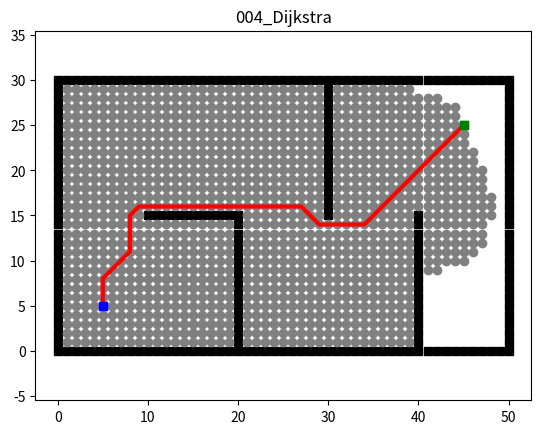

Generate this figure with matplotlib:
"""
Dijkstra 2D
@author: huiming zhou
"""

import math
import os
import sys
import time
import logging
import matplotlib.pyplot as plt
from PIL import Image
import numpy as np
import heapq


class Env:
    """Environment class for 2D grid world"""
    def __init__(self):
        self.x_range = 51  # size of background
        self.y_range = 31
        self.motions = [(-1, 0), (-1, 1), (0, 1), (1, 1),
                        (1, 0), (1, -1), (0, -1), (-1, -1)]
        self.obs = self.obs_map()

    def update_obs(self, obs):
        self.obs = obs

    def obs_map(self):
        """
        Initialize obstacles' positions
        :return: map of obstacles
        """
        x = self.x_range
        y = self.y_range
        obs = set()

        # Add boundary obstacles
        for i in range(x):
            obs.add((i, 0))
        for i in range(x):
            obs.add((i, y - 1))
        for i in range(y):
            obs.add((0, i))
        for i in range(y):
            obs.add((x - 1, i))

        # Add additional obstacles
        for i in range(10, 21):
            obs.add((i, 15))
        for i in range(15):
            obs.add((20, i))
        for i in range(15, 30):
            obs.add((30, i))
        for i in range(16):
            obs.add((40, i))

        return obs


class Plotting:
    """Plotting class for visualization"""
    
    def __init__(self, xI, xG):
        self.xI, self.xG = xI, xG
        self.env = Env()
        self.obs = self.env.obs_map()
        self.frames = []

    def update_obs(self, obs):
        self.obs = obs

    def animation(self, path, visited, name, save_gif=False):
        """Animate the search process and final path"""
        self.plot_grid(name)
        self.plot_visited(visited)
        self.plot_path(path)
        plt.show()
        if save_gif:
            self.save_animation_as_gif(name)

    def plot_grid(self, name):
        """Plot the grid with obstacles, start and goal points"""
        obs_x = [x[0] for x in self.obs]
        obs_y = [x[1] for x in self.obs]

        plt.plot(self.xI[0], self.xI[1], "bs")
        plt.plot(self.xG[0], self.xG[1], "gs")
        plt.plot(obs_x, obs_y, "sk")
        plt.title(name)
        plt.axis("equal")

        # Capture the initial grid frame
        self.capture_frame()

    def plot_visited(self, visited, cl='gray'):
        """Plot visited nodes during search"""
        if self.xI in visited:
            visited.remove(self.xI)
        if self.xG in visited:
            visited.remove(self.xG)

        count = 0
        for x in visited:
            count += 1
            plt.plot(x[0], x[1], color=cl, marker='o')
            plt.gcf().canvas.mpl_connect('key_release_event',
                                         lambda event: [exit(0) if event.key == 'escape' else None])

            if count < len(visited) / 3:
                length = 20
            elif count < len(visited) * 2 / 3:
                length = 30
            else:
                length = 50

            if count % length == 0:
                plt.pause(0.01)
                self.capture_frame()

        plt.pause(0.5)
        self.capture_frame()

    def plot_path(self, path, cl='r', flag=False):
        """Plot the final path"""
        path_x = [path[i][0] for i in range(len(path))]
        path_y = [path[i][1] for i in range(len(path))]

        if not flag:
            plt.plot(path_x, path_y, linewidth='3', color='r')
        else:
            plt.plot(path_x, path_y, linewidth='3', color=cl)

        plt.plot(self.xI[0], self.xI[1], "bs")
        plt.plot(self.xG[0], self.xG[1], "gs")

        plt.pause(0.1)
        self.capture_frame()

    def capture_frame(self):
        """Capture the current figure as a frame with correct color handling"""
        fig = plt.gcf()
        fig.canvas.draw()

        # Get the RGBA buffer from the canvas
        buf = fig.canvas.tostring_argb()
        w, h = fig.canvas.get_width_height()

        # Convert to numpy array and reshape
        data = np.frombuffer(fig.canvas.tostring_argb(), dtype=np.uint8)
        r = data[1::4]  # Red channel
        g = data[2::4]  # Green channel
        b = data[3::4]  # Blue channel
        image = np.stack([r, g, b], axis=-1).reshape(fig.canvas.get_width_height()[::-1] + (3,))

        # Add to frames
        self.frames.append(image)

    def save_animation_as_gif(self, name, fps=15):
        """Save frames as a GIF animation with proper color handling"""
        # Create directory for GIFs
        gif_dir = "gif"
        os.makedirs(gif_dir, exist_ok=True)
        gif_path = os.path.join(gif_dir, f"{name}.gif")

        print(f"Saving GIF animation to {gif_path}...")

        # Check if frames list is not empty before saving
        if self.frames:
            # Convert NumPy arrays to PIL Images, then to GIF-compatible mode (P with palette)
            frames_p = [Image.fromarray(frame).convert('P', palette=Image.ADAPTIVE, colors=256) for frame in
                        self.frames]

            # Save with proper disposal method to avoid artifacts
            frames_p[0].save(
                gif_path,
                format='GIF',
                append_images=frames_p[1:],
                save_all=True,
                duration=int(1000 / fps),
                loop=0,
                disposal=2  # Replace previous frame
            )
            print(f"GIF animation saved to {gif_path}")
        else:
            print("No frames to save!")

        # Close the figure
        plt.close()


class Dijkstra:
    """Dijkstra set the cost as the priority 
    """
    def __init__(self, s_start, s_goal, heuristic_type):
        self.s_start = s_start
        self.s_goal = s_goal

        self.env = Env()  # class Env
        self.u_set = self.env.motions  # feasible input set
        self.obs = self.env.obs  # position of obstacles

        self.OPEN = []  # priority queue / OPEN set
        self.CLOSED = []  # CLOSED set / VISITED order
        self.PARENT = dict()  # recorded parent
        self.g = dict()  # cost to come

    def searching(self):
        """
        Dijkstra Searching.
        :return: path, visited order
        """

        self.PARENT[self.s_start] = self.s_start
        self.g[self.s_start] = 0
        self.g[self.s_goal] = math.inf
        heapq.heappush(self.OPEN,
                       (0, self.s_start))

        while self.OPEN:
            _, s = heapq.heappop(self.OPEN)
            self.CLOSED.append(s)

            if s == self.s_goal:
                break

            for s_n in self.get_neighbor(s):
                new_cost = self.g[s] + self.cost(s, s_n)

                if s_n not in self.g:
                    self.g[s_n] = math.inf

                if new_cost < self.g[s_n]:  # conditions for updating Cost
                    self.g[s_n] = new_cost
                    self.PARENT[s_n] = s

                    # Dijkstra sets the cost as the priority
                    heapq.heappush(self.OPEN, (new_cost, s_n))

        return self.extract_path(self.PARENT), self.CLOSED

    def get_neighbor(self, s):
        """
        find neighbors of state s that not in obstacles.
        :param s: state
        :return: neighbors
        """
        neighbors = []
        
        for u in self.u_set:
            s_next = (s[0] + u[0], s[1] + u[1])
            
            # Check if within bounds and not in obstacles
            if (0 <= s_next[0] < self.env.x_range) and (0 <= s_next[1] < self.env.y_range) and s_next not in self.obs:
                neighbors.append(s_next)
                
        return neighbors

    def cost(self, s_start, s_goal):
        """
        Calculate Cost for this motion
        :param s_start: starting node
        :param s_goal: end node
        :return:  Cost for this motion
        :note: Cost function could be more complicate!
        """

        if self.is_collision(s_start, s_goal):
            return math.inf

        return math.hypot(s_goal[0] - s_start[0], s_goal[1] - s_start[1])

    def is_collision(self, s_start, s_end):
        """
        check if the line segment (s_start, s_end) is collision.
        :param s_start: start node
        :param s_end: end node
        :return: True: is collision / False: not collision
        """

        if s_start in self.obs or s_end in self.obs:
            return True

        if s_start[0] != s_end[0] and s_start[1] != s_end[1]:
            if s_end[0] - s_start[0] == s_start[1] - s_end[1]:
                s1 = (min(s_start[0], s_end[0]), min(s_start[1], s_end[1]))
                s2 = (max(s_start[0], s_end[0]), max(s_start[1], s_end[1]))
            else:
                s1 = (min(s_start[0], s_end[0]), max(s_start[1], s_end[1]))
                s2 = (max(s_start[0], s_end[0]), min(s_start[1], s_end[1]))

            if s1 in self.obs or s2 in self.obs:
                return True

        return False

    def extract_path(self, PARENT):
        """
        Extract the path based on the PARENT set.
        :return: The planning path
        """

        path = [self.s_goal]
        s = self.s_goal

        while True:
            s = PARENT[s]
            path.append(s)

            if s == self.s_start:
                break

        return list(reversed(path))  # Return path from start to goal


def main():
    s_start = (5, 5)
    s_goal = (45, 25)

    print("Starting Dijkstra algorithm")
    dijkstra = Dijkstra(s_start, s_goal, 'None')
    plot = Plotting(s_start, s_goal)

    print("Searching for path...")
    path, visited = dijkstra.searching()
    print(f"Path found with {len(path)} nodes, visited {len(visited)} nodes")
    
    print("Starting animation and GIF creation...")
    plot.animation(path, visited, "004_Dijkstra", save_gif=True)  # Save animation as gif
    print("Animation and GIF creation completed")


if __name__ == '__main__':
    main()
